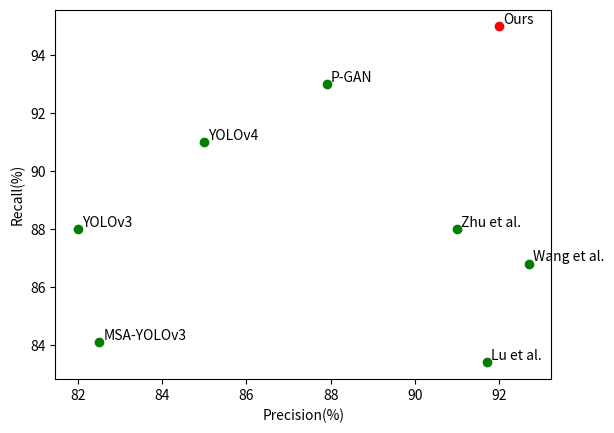

Here is the Python script that generated this plot:
import matplotlib.pyplot as plt
import numpy as np

# x = np.array([68.7,72.6,76.6,82.3,75.3,81.3,69.0,73.9,77.7,81.6,69.1,75.7,84.7])
# y = np.array([88.1,89.4,91.4,93.1,90.0,92.5,87.7,89.9,90.6,93.8,84.9,89.5,93.2])

x = np.array([91.00,87.90,82.00,92.70,91.70,82.50,85.00,92.00])
y = np.array([88.00,93.00,88.00,86.80,83.40,84.10,91.00,95.00])
txt = ['Zhu et al.','P-GAN','YOLOv3','Wang et al.','Lu et al.','MSA-YOLOv3','YOLOv4','Ours']

import matplotlib.pyplot as plt
# plt.rcParams['font.sans-serif']=['SimHei'] #用来正常显示中文标签
# print(x[:12])
plt.scatter(x[:7], y[:7],marker='o', c='g')
plt.scatter(x[7], y[7],marker='o', c='r')
print(len(x))
for i in range(len(x)):
    plt.annotate(txt[i], xy = (x[i], y[i]), xytext = (x[i]+0.1, y[i]+0.1)) # 这里xy是需要标记的坐标，xytext是对应的标签坐标
plt.xlabel("Precision(%)")#横坐标名字
plt.ylabel("Recall(%)")#纵坐标名字
plt.show()